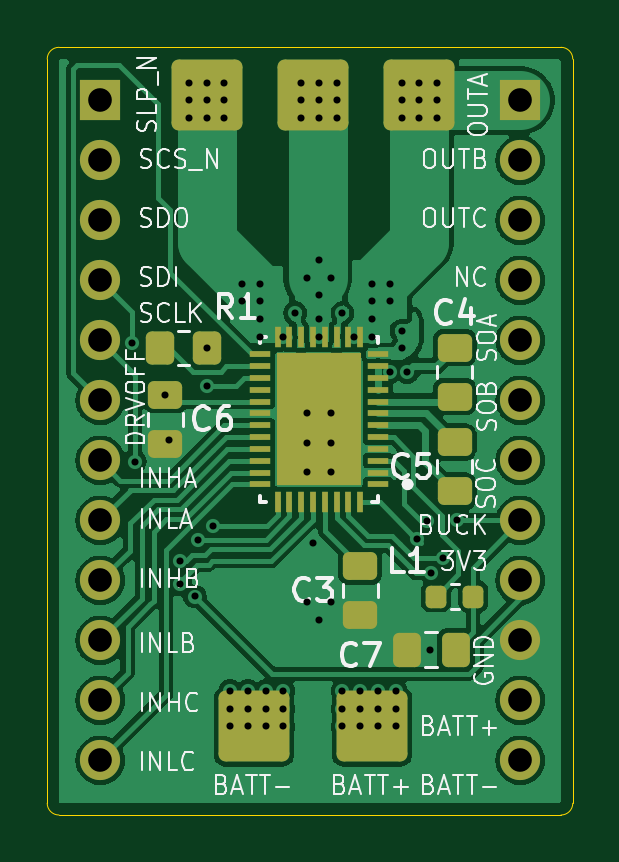
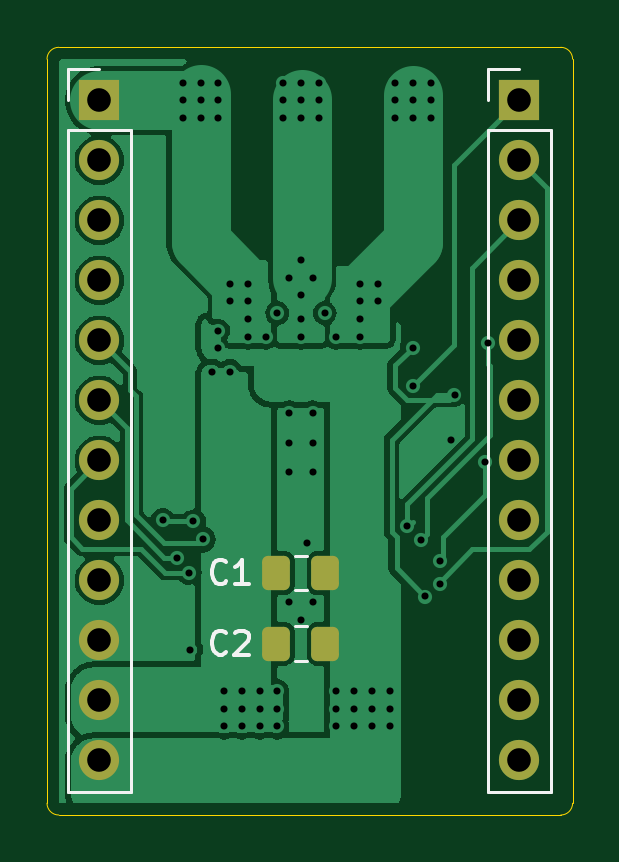
Circuit board: 13 layer files. Board 22.2 x 32.5 mm.
- bottom_copper: MotorDriver-B_Cu.gbr (60710 bytes)
- bottom_mask: MotorDriver-B_Mask.gbr (1967 bytes)
- paste: MotorDriver-B_Paste.gbr (1243 bytes)
- bottom_silk: MotorDriver-B_Silkscreen.gbr (3611 bytes)
- outline: MotorDriver-Edge_Cuts.gbr (990 bytes)
- top_copper: MotorDriver-F_Cu.gbr (89941 bytes)
- top_mask: MotorDriver-F_Mask.gbr (4312 bytes)
- paste: MotorDriver-F_Paste.gbr (3856 bytes)
- top_silk: MotorDriver-F_Silkscreen.gbr (52502 bytes)
- inner_copper: MotorDriver-In1_Cu.gbr (80363 bytes)
- inner_copper: MotorDriver-In2_Cu.gbr (85921 bytes)
- drill: MotorDriver-NPTH.drl (265 bytes)
- drill: MotorDriver-PTH.drl (2400 bytes)

=== bottom_copper: MotorDriver-B_Cu.gbr (60710 bytes, source omitted) ===
=== bottom_mask: MotorDriver-B_Mask.gbr (1967 bytes, source withheld) ===
=== paste: MotorDriver-B_Paste.gbr (1243 bytes, source withheld) ===
=== bottom_silk: MotorDriver-B_Silkscreen.gbr ===
%TF.GenerationSoftware,KiCad,Pcbnew,8.0.7*%
%TF.CreationDate,2025-02-16T23:20:21-06:00*%
%TF.ProjectId,MotorDriver,4d6f746f-7244-4726-9976-65722e6b6963,rev?*%
%TF.SameCoordinates,Original*%
%TF.FileFunction,Legend,Bot*%
%TF.FilePolarity,Positive*%
%FSLAX46Y46*%
G04 Gerber Fmt 4.6, Leading zero omitted, Abs format (unit mm)*
G04 Created by KiCad (PCBNEW 8.0.7) date 2025-02-16 23:20:21*
%MOMM*%
%LPD*%
G01*
G04 APERTURE LIST*
%ADD10C,0.150000*%
%ADD11C,0.120000*%
G04 APERTURE END LIST*
D10*
X137416666Y-95359580D02*
X137464285Y-95407200D01*
X137464285Y-95407200D02*
X137607142Y-95454819D01*
X137607142Y-95454819D02*
X137702380Y-95454819D01*
X137702380Y-95454819D02*
X137845237Y-95407200D01*
X137845237Y-95407200D02*
X137940475Y-95311961D01*
X137940475Y-95311961D02*
X137988094Y-95216723D01*
X137988094Y-95216723D02*
X138035713Y-95026247D01*
X138035713Y-95026247D02*
X138035713Y-94883390D01*
X138035713Y-94883390D02*
X137988094Y-94692914D01*
X137988094Y-94692914D02*
X137940475Y-94597676D01*
X137940475Y-94597676D02*
X137845237Y-94502438D01*
X137845237Y-94502438D02*
X137702380Y-94454819D01*
X137702380Y-94454819D02*
X137607142Y-94454819D01*
X137607142Y-94454819D02*
X137464285Y-94502438D01*
X137464285Y-94502438D02*
X137416666Y-94550057D01*
X136464285Y-95454819D02*
X137035713Y-95454819D01*
X136749999Y-95454819D02*
X136749999Y-94454819D01*
X136749999Y-94454819D02*
X136845237Y-94597676D01*
X136845237Y-94597676D02*
X136940475Y-94692914D01*
X136940475Y-94692914D02*
X137035713Y-94740533D01*
X137416666Y-98359580D02*
X137464285Y-98407200D01*
X137464285Y-98407200D02*
X137607142Y-98454819D01*
X137607142Y-98454819D02*
X137702380Y-98454819D01*
X137702380Y-98454819D02*
X137845237Y-98407200D01*
X137845237Y-98407200D02*
X137940475Y-98311961D01*
X137940475Y-98311961D02*
X137988094Y-98216723D01*
X137988094Y-98216723D02*
X138035713Y-98026247D01*
X138035713Y-98026247D02*
X138035713Y-97883390D01*
X138035713Y-97883390D02*
X137988094Y-97692914D01*
X137988094Y-97692914D02*
X137940475Y-97597676D01*
X137940475Y-97597676D02*
X137845237Y-97502438D01*
X137845237Y-97502438D02*
X137702380Y-97454819D01*
X137702380Y-97454819D02*
X137607142Y-97454819D01*
X137607142Y-97454819D02*
X137464285Y-97502438D01*
X137464285Y-97502438D02*
X137416666Y-97550057D01*
X137035713Y-97550057D02*
X136988094Y-97502438D01*
X136988094Y-97502438D02*
X136892856Y-97454819D01*
X136892856Y-97454819D02*
X136654761Y-97454819D01*
X136654761Y-97454819D02*
X136559523Y-97502438D01*
X136559523Y-97502438D02*
X136511904Y-97550057D01*
X136511904Y-97550057D02*
X136464285Y-97645295D01*
X136464285Y-97645295D02*
X136464285Y-97740533D01*
X136464285Y-97740533D02*
X136511904Y-97883390D01*
X136511904Y-97883390D02*
X137083332Y-98454819D01*
X137083332Y-98454819D02*
X136464285Y-98454819D01*
D11*
%TO.C,C1*%
X133988748Y-94265000D02*
X134511252Y-94265000D01*
X133988748Y-95735000D02*
X134511252Y-95735000D01*
%TO.C,J2*%
X123670000Y-76270000D02*
X126330000Y-76270000D01*
X123670000Y-104270000D02*
X123670000Y-76270000D01*
X123670000Y-104270000D02*
X126330000Y-104270000D01*
X125000000Y-73670000D02*
X126330000Y-73670000D01*
X126330000Y-73670000D02*
X126330000Y-75000000D01*
X126330000Y-104270000D02*
X126330000Y-76270000D01*
%TO.C,C2*%
X133988748Y-97265000D02*
X134511252Y-97265000D01*
X133988748Y-98735000D02*
X134511252Y-98735000D01*
%TO.C,J4*%
X141450000Y-76270000D02*
X144110000Y-76270000D01*
X141450000Y-104270000D02*
X141450000Y-76270000D01*
X141450000Y-104270000D02*
X144110000Y-104270000D01*
X142780000Y-73670000D02*
X144110000Y-73670000D01*
X144110000Y-73670000D02*
X144110000Y-75000000D01*
X144110000Y-104270000D02*
X144110000Y-76270000D01*
%TD*%
M02*

=== outline: MotorDriver-Edge_Cuts.gbr ===
%TF.GenerationSoftware,KiCad,Pcbnew,8.0.7*%
%TF.CreationDate,2025-02-16T23:20:21-06:00*%
%TF.ProjectId,MotorDriver,4d6f746f-7244-4726-9976-65722e6b6963,rev?*%
%TF.SameCoordinates,Original*%
%TF.FileFunction,Profile,NP*%
%FSLAX46Y46*%
G04 Gerber Fmt 4.6, Leading zero omitted, Abs format (unit mm)*
G04 Created by KiCad (PCBNEW 8.0.7) date 2025-02-16 23:20:21*
%MOMM*%
%LPD*%
G01*
G04 APERTURE LIST*
%TA.AperFunction,Profile*%
%ADD10C,0.050000*%
%TD*%
G04 APERTURE END LIST*
D10*
X123250000Y-105250000D02*
G75*
G02*
X122750000Y-104750000I0J500000D01*
G01*
X122750000Y-73250000D02*
G75*
G02*
X123250000Y-72750000I500000J0D01*
G01*
X144500000Y-72750000D02*
X123250000Y-72750000D01*
X144500000Y-72750000D02*
G75*
G02*
X145000000Y-73250000I0J-500000D01*
G01*
X122750000Y-73250000D02*
X122750000Y-104750000D01*
X123250000Y-105250000D02*
X144500000Y-105250000D01*
X145000000Y-104750000D02*
X145000000Y-73250000D01*
X145000000Y-104750000D02*
G75*
G02*
X144500000Y-105250000I-500000J0D01*
G01*
M02*

=== top_copper: MotorDriver-F_Cu.gbr (89941 bytes, source omitted) ===
=== top_mask: MotorDriver-F_Mask.gbr ===
%TF.GenerationSoftware,KiCad,Pcbnew,8.0.7*%
%TF.CreationDate,2025-02-16T23:20:21-06:00*%
%TF.ProjectId,MotorDriver,4d6f746f-7244-4726-9976-65722e6b6963,rev?*%
%TF.SameCoordinates,Original*%
%TF.FileFunction,Soldermask,Top*%
%TF.FilePolarity,Negative*%
%FSLAX46Y46*%
G04 Gerber Fmt 4.6, Leading zero omitted, Abs format (unit mm)*
G04 Created by KiCad (PCBNEW 8.0.7) date 2025-02-16 23:20:21*
%MOMM*%
%LPD*%
G01*
G04 APERTURE LIST*
G04 Aperture macros list*
%AMRoundRect*
0 Rectangle with rounded corners*
0 $1 Rounding radius*
0 $2 $3 $4 $5 $6 $7 $8 $9 X,Y pos of 4 corners*
0 Add a 4 corners polygon primitive as box body*
4,1,4,$2,$3,$4,$5,$6,$7,$8,$9,$2,$3,0*
0 Add four circle primitives for the rounded corners*
1,1,$1+$1,$2,$3*
1,1,$1+$1,$4,$5*
1,1,$1+$1,$6,$7*
1,1,$1+$1,$8,$9*
0 Add four rect primitives between the rounded corners*
20,1,$1+$1,$2,$3,$4,$5,0*
20,1,$1+$1,$4,$5,$6,$7,0*
20,1,$1+$1,$6,$7,$8,$9,0*
20,1,$1+$1,$8,$9,$2,$3,0*%
G04 Aperture macros list end*
%ADD10RoundRect,0.250000X-0.475000X0.337500X-0.475000X-0.337500X0.475000X-0.337500X0.475000X0.337500X0*%
%ADD11RoundRect,0.300000X1.200000X1.200000X-1.200000X1.200000X-1.200000X-1.200000X1.200000X-1.200000X0*%
%ADD12RoundRect,0.250000X-0.350000X-0.450000X0.350000X-0.450000X0.350000X0.450000X-0.350000X0.450000X0*%
%ADD13RoundRect,0.250000X0.475000X-0.337500X0.475000X0.337500X-0.475000X0.337500X-0.475000X-0.337500X0*%
%ADD14R,0.906066X0.242473*%
%ADD15R,0.242473X0.906066*%
%ADD16R,0.242472X0.906064*%
%ADD17R,3.600000X5.600000*%
%ADD18RoundRect,0.250000X-0.337500X-0.475000X0.337500X-0.475000X0.337500X0.475000X-0.337500X0.475000X0*%
%ADD19RoundRect,0.218750X-0.218750X-0.256250X0.218750X-0.256250X0.218750X0.256250X-0.218750X0.256250X0*%
%ADD20RoundRect,0.300000X-1.200000X-1.200000X1.200000X-1.200000X1.200000X1.200000X-1.200000X1.200000X0*%
%ADD21R,1.700000X1.700000*%
%ADD22O,1.700000X1.700000*%
G04 APERTURE END LIST*
D10*
%TO.C,C3*%
X136000000Y-94712500D03*
X136000000Y-96787500D03*
%TD*%
D11*
%TO.C,J3*%
X138500000Y-74750000D03*
X134000000Y-74750000D03*
X129500000Y-74750000D03*
%TD*%
D12*
%TO.C,R1*%
X127517707Y-85481338D03*
X129517707Y-85481338D03*
%TD*%
D13*
%TO.C,C5*%
X140000000Y-91537500D03*
X140000000Y-89462500D03*
%TD*%
D14*
%TO.C,U1*%
X136753034Y-91250000D03*
X136753034Y-90750001D03*
X136753034Y-90249999D03*
X136753034Y-89750000D03*
X136753034Y-89250001D03*
X136753034Y-88750000D03*
X136753034Y-88250000D03*
X136753034Y-87749999D03*
X136753034Y-87250000D03*
X136753034Y-86750001D03*
X136753034Y-86249999D03*
X136753034Y-85750000D03*
D15*
X136000000Y-84996967D03*
X135500001Y-84996967D03*
X135000002Y-84996967D03*
X134500001Y-84996967D03*
X134000001Y-84996967D03*
X133500000Y-84996967D03*
X133000001Y-84996967D03*
X132500002Y-84996967D03*
D14*
X131746968Y-85750000D03*
X131746968Y-86249999D03*
X131746968Y-86750001D03*
X131746968Y-87250000D03*
X131746968Y-87749999D03*
X131746968Y-88250000D03*
X131746968Y-88750000D03*
X131746968Y-89250001D03*
X131746968Y-89750000D03*
X131746968Y-90249999D03*
X131746968Y-90750001D03*
X131746968Y-91250000D03*
D15*
X132500002Y-92003033D03*
X133000001Y-92003033D03*
X133500000Y-92003033D03*
X134000001Y-92003033D03*
X134500001Y-92003033D03*
X135000002Y-92003033D03*
X135500001Y-92003033D03*
D16*
X136000000Y-92003032D03*
D17*
X134250001Y-88500000D03*
%TD*%
D10*
%TO.C,C6*%
X127750000Y-87462500D03*
X127750000Y-89537500D03*
%TD*%
D18*
%TO.C,C7*%
X137962500Y-98250000D03*
X140037500Y-98250000D03*
%TD*%
D19*
%TO.C,L1*%
X139212500Y-96000000D03*
X140787500Y-96000000D03*
%TD*%
D20*
%TO.C,J1*%
X131500000Y-101500000D03*
X136500000Y-101500000D03*
%TD*%
D10*
%TO.C,C4*%
X140000000Y-85462500D03*
X140000000Y-87537500D03*
%TD*%
D21*
%TO.C,J2*%
X125000000Y-75000000D03*
D22*
X125000000Y-77540000D03*
X125000000Y-80080000D03*
X125000000Y-82620000D03*
X125000000Y-85160000D03*
X125000000Y-87700000D03*
X125000000Y-90240000D03*
X125000000Y-92780000D03*
X125000000Y-95320000D03*
X125000000Y-97860000D03*
X125000000Y-100400000D03*
X125000000Y-102940000D03*
%TD*%
D21*
%TO.C,J4*%
X142780000Y-75000000D03*
D22*
X142780000Y-77540000D03*
X142780000Y-80080000D03*
X142780000Y-82620000D03*
X142780000Y-85160000D03*
X142780000Y-87700000D03*
X142780000Y-90240000D03*
X142780000Y-92780000D03*
X142780000Y-95320000D03*
X142780000Y-97860000D03*
X142780000Y-100400000D03*
X142780000Y-102940000D03*
%TD*%
M02*

=== paste: MotorDriver-F_Paste.gbr ===
%TF.GenerationSoftware,KiCad,Pcbnew,8.0.7*%
%TF.CreationDate,2025-02-16T23:20:21-06:00*%
%TF.ProjectId,MotorDriver,4d6f746f-7244-4726-9976-65722e6b6963,rev?*%
%TF.SameCoordinates,Original*%
%TF.FileFunction,Paste,Top*%
%TF.FilePolarity,Positive*%
%FSLAX46Y46*%
G04 Gerber Fmt 4.6, Leading zero omitted, Abs format (unit mm)*
G04 Created by KiCad (PCBNEW 8.0.7) date 2025-02-16 23:20:21*
%MOMM*%
%LPD*%
G01*
G04 APERTURE LIST*
G04 Aperture macros list*
%AMRoundRect*
0 Rectangle with rounded corners*
0 $1 Rounding radius*
0 $2 $3 $4 $5 $6 $7 $8 $9 X,Y pos of 4 corners*
0 Add a 4 corners polygon primitive as box body*
4,1,4,$2,$3,$4,$5,$6,$7,$8,$9,$2,$3,0*
0 Add four circle primitives for the rounded corners*
1,1,$1+$1,$2,$3*
1,1,$1+$1,$4,$5*
1,1,$1+$1,$6,$7*
1,1,$1+$1,$8,$9*
0 Add four rect primitives between the rounded corners*
20,1,$1+$1,$2,$3,$4,$5,0*
20,1,$1+$1,$4,$5,$6,$7,0*
20,1,$1+$1,$6,$7,$8,$9,0*
20,1,$1+$1,$8,$9,$2,$3,0*%
G04 Aperture macros list end*
%ADD10C,0.000000*%
%ADD11RoundRect,0.250000X-0.475000X0.337500X-0.475000X-0.337500X0.475000X-0.337500X0.475000X0.337500X0*%
%ADD12RoundRect,0.300000X1.200000X1.200000X-1.200000X1.200000X-1.200000X-1.200000X1.200000X-1.200000X0*%
%ADD13RoundRect,0.250000X-0.350000X-0.450000X0.350000X-0.450000X0.350000X0.450000X-0.350000X0.450000X0*%
%ADD14RoundRect,0.250000X0.475000X-0.337500X0.475000X0.337500X-0.475000X0.337500X-0.475000X-0.337500X0*%
%ADD15R,0.906066X0.242473*%
%ADD16R,0.242473X0.906066*%
%ADD17R,0.242472X0.906064*%
%ADD18RoundRect,0.250000X-0.337500X-0.475000X0.337500X-0.475000X0.337500X0.475000X-0.337500X0.475000X0*%
%ADD19RoundRect,0.218750X-0.218750X-0.256250X0.218750X-0.256250X0.218750X0.256250X-0.218750X0.256250X0*%
%ADD20RoundRect,0.300000X-1.200000X-1.200000X1.200000X-1.200000X1.200000X1.200000X-1.200000X1.200000X0*%
G04 APERTURE END LIST*
D10*
%TO.C,U1*%
G36*
X135528269Y-88189134D02*
G01*
X132971733Y-88189134D01*
X132971733Y-86221734D01*
X135528269Y-86221734D01*
X135528269Y-88189134D01*
G37*
G36*
X135528269Y-90778268D02*
G01*
X132971733Y-90778268D01*
X132971733Y-88810868D01*
X135528269Y-88810868D01*
X135528269Y-90778268D01*
G37*
%TD*%
D11*
%TO.C,C3*%
X136000000Y-94712500D03*
X136000000Y-96787500D03*
%TD*%
D12*
%TO.C,J3*%
X138500000Y-74750000D03*
X134000000Y-74750000D03*
X129500000Y-74750000D03*
%TD*%
D13*
%TO.C,R1*%
X127517707Y-85481338D03*
X129517707Y-85481338D03*
%TD*%
D14*
%TO.C,C5*%
X140000000Y-91537500D03*
X140000000Y-89462500D03*
%TD*%
D15*
%TO.C,U1*%
X136753034Y-91250000D03*
X136753034Y-90750001D03*
X136753034Y-90249999D03*
X136753034Y-89750000D03*
X136753034Y-89250001D03*
X136753034Y-88750000D03*
X136753034Y-88250000D03*
X136753034Y-87749999D03*
X136753034Y-87250000D03*
X136753034Y-86750001D03*
X136753034Y-86249999D03*
X136753034Y-85750000D03*
D16*
X136000000Y-84996967D03*
X135500001Y-84996967D03*
X135000002Y-84996967D03*
X134500001Y-84996967D03*
X134000001Y-84996967D03*
X133500000Y-84996967D03*
X133000001Y-84996967D03*
X132500002Y-84996967D03*
D15*
X131746968Y-85750000D03*
X131746968Y-86249999D03*
X131746968Y-86750001D03*
X131746968Y-87250000D03*
X131746968Y-87749999D03*
X131746968Y-88250000D03*
X131746968Y-88750000D03*
X131746968Y-89250001D03*
X131746968Y-89750000D03*
X131746968Y-90249999D03*
X131746968Y-90750001D03*
X131746968Y-91250000D03*
D16*
X132500002Y-92003033D03*
X133000001Y-92003033D03*
X133500000Y-92003033D03*
X134000001Y-92003033D03*
X134500001Y-92003033D03*
X135000002Y-92003033D03*
X135500001Y-92003033D03*
D17*
X136000000Y-92003032D03*
%TD*%
D11*
%TO.C,C6*%
X127750000Y-87462500D03*
X127750000Y-89537500D03*
%TD*%
D18*
%TO.C,C7*%
X137962500Y-98250000D03*
X140037500Y-98250000D03*
%TD*%
D19*
%TO.C,L1*%
X139212500Y-96000000D03*
X140787500Y-96000000D03*
%TD*%
D20*
%TO.C,J1*%
X131500000Y-101500000D03*
X136500000Y-101500000D03*
%TD*%
D11*
%TO.C,C4*%
X140000000Y-85462500D03*
X140000000Y-87537500D03*
%TD*%
M02*

=== top_silk: MotorDriver-F_Silkscreen.gbr (52502 bytes, source omitted) ===
=== inner_copper: MotorDriver-In1_Cu.gbr (80363 bytes, source omitted) ===
=== inner_copper: MotorDriver-In2_Cu.gbr (85921 bytes, source omitted) ===
=== drill: MotorDriver-NPTH.drl ===
M48
; DRILL file {KiCad 8.0.7} date 2025-02-16T23:20:23-0600
; FORMAT={-:-/ absolute / inch / decimal}
; #@! TF.CreationDate,2025-02-16T23:20:23-06:00
; #@! TF.GenerationSoftware,Kicad,Pcbnew,8.0.7
; #@! TF.FileFunction,NonPlated,1,4,NPTH
FMAT,2
INCH
%
G90
G05
M30

=== drill: MotorDriver-PTH.drl ===
M48
; DRILL file {KiCad 8.0.7} date 2025-02-16T23:20:23-0600
; FORMAT={-:-/ absolute / inch / decimal}
; #@! TF.CreationDate,2025-02-16T23:20:23-06:00
; #@! TF.GenerationSoftware,Kicad,Pcbnew,8.0.7
; #@! TF.FileFunction,Plated,1,4,PTH
FMAT,2
INCH
; #@! TA.AperFunction,Plated,PTH,ViaDrill
T1C0.0118
; #@! TA.AperFunction,Plated,PTH,ComponentDrill
T2C0.0394
%
G90
G05
T1
X4.9743Y-3.3566
X4.9787Y-3.5547
X5.0295Y-3.4434
X5.0352Y-3.5194
X5.0544Y-3.7205
X5.0544Y-3.7595
X5.0689Y-2.9232
X5.0689Y-2.9528
X5.0689Y-2.9823
X5.0787Y-3.7795
X5.0846Y-3.6851
X5.0984Y-2.9232
X5.0984Y-2.9528
X5.0984Y-2.9823
X5.0984Y-3.4284
X5.0991Y-3.3654
X5.1083Y-3.6614
X5.128Y-2.9232
X5.128Y-2.9528
X5.128Y-2.9823
X5.1378Y-3.937
X5.1378Y-3.9665
X5.1378Y-3.9961
X5.1575Y-3.2579
X5.1575Y-3.2874
X5.1673Y-3.937
X5.1673Y-3.9665
X5.1673Y-3.9961
X5.187Y-3.2579
X5.187Y-3.2874
X5.187Y-3.3169
X5.187Y-3.3465
X5.1969Y-3.937
X5.1969Y-3.9665
X5.1969Y-3.9961
X5.2264Y-3.3465
X5.2264Y-3.937
X5.2264Y-3.9665
X5.2264Y-3.9961
X5.2461Y-3.3071
X5.2559Y-2.9232
X5.2559Y-2.9528
X5.2559Y-2.9823
X5.2657Y-3.248
X5.2657Y-3.4744
X5.2657Y-3.5236
X5.2657Y-3.5728
X5.2657Y-3.7894
X5.2756Y-3.6909
X5.2854Y-2.9232
X5.2854Y-2.9528
X5.2854Y-2.9823
X5.2854Y-3.2185
X5.2854Y-3.2776
X5.2854Y-3.3169
X5.2854Y-3.3465
X5.2854Y-3.8189
X5.3051Y-3.248
X5.3051Y-3.4744
X5.3051Y-3.5236
X5.3051Y-3.5728
X5.3051Y-3.7894
X5.315Y-2.9232
X5.315Y-2.9528
X5.315Y-2.9823
X5.3248Y-3.3071
X5.3248Y-3.937
X5.3248Y-3.9665
X5.3248Y-3.9961
X5.3445Y-3.3465
X5.3543Y-3.937
X5.3543Y-3.9665
X5.3543Y-3.9961
X5.374Y-3.2579
X5.374Y-3.2874
X5.374Y-3.3169
X5.374Y-3.3465
X5.3839Y-3.937
X5.3839Y-3.9665
X5.3839Y-3.9961
X5.4035Y-3.2579
X5.4035Y-3.2874
X5.4035Y-3.4055
X5.4134Y-3.937
X5.4134Y-3.9665
X5.4134Y-3.9961
X5.4232Y-2.9232
X5.4232Y-2.9528
X5.4232Y-2.9823
X5.4232Y-3.3366
X5.4232Y-3.3661
X5.4331Y-3.4055
X5.4494Y-3.6844
X5.4528Y-2.9232
X5.4528Y-2.9528
X5.4528Y-2.9823
X5.4655Y-3.6543
X5.4705Y-3.8681
X5.4724Y-3.7402
X5.4823Y-2.9232
X5.4823Y-2.9528
X5.4823Y-2.9823
X5.4921Y-3.7146
X5.516Y-3.6516
T2
X4.9213Y-2.9528
X4.9213Y-3.0528
X4.9213Y-3.1528
X4.9213Y-3.2528
X4.9213Y-3.3528
X4.9213Y-3.4528
X4.9213Y-3.5528
X4.9213Y-3.6528
X4.9213Y-3.7528
X4.9213Y-3.8528
X4.9213Y-3.9528
X4.9213Y-4.0528
X5.6213Y-2.9528
X5.6213Y-3.0528
X5.6213Y-3.1528
X5.6213Y-3.2528
X5.6213Y-3.3528
X5.6213Y-3.4528
X5.6213Y-3.5528
X5.6213Y-3.6528
X5.6213Y-3.7528
X5.6213Y-3.8528
X5.6213Y-3.9528
X5.6213Y-4.0528
M30

